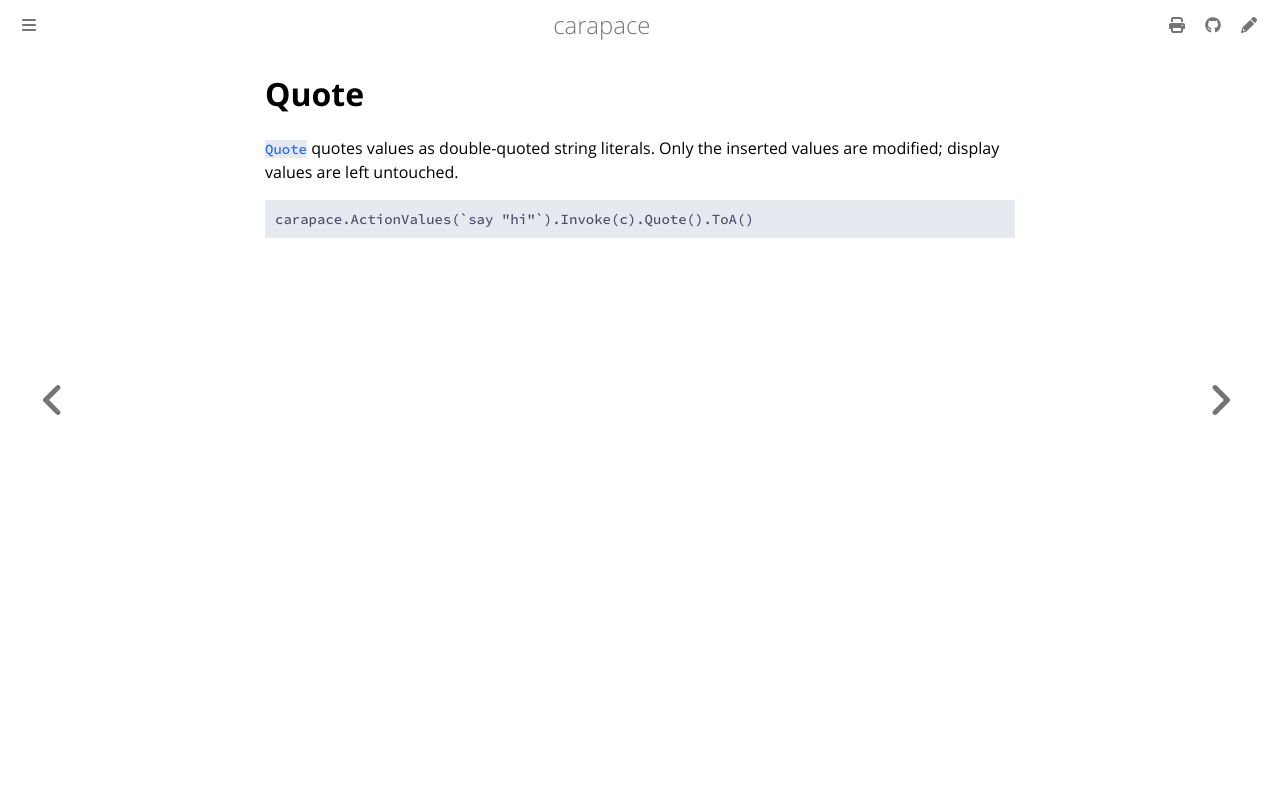

repository: carapace-sh/carapace · page: carapace/invokedAction/quote.html · generator: mdbook

# Quote

[`Quote`](https://pkg.go.dev/github.com/carapace-sh/carapace#InvokedAction.Quote) quotes values as double-quoted string literals. Only the inserted values are modified; display values are left untouched.

```go
carapace.ActionValues(`say "hi"`).Invoke(c).Quote().ToA()
```
